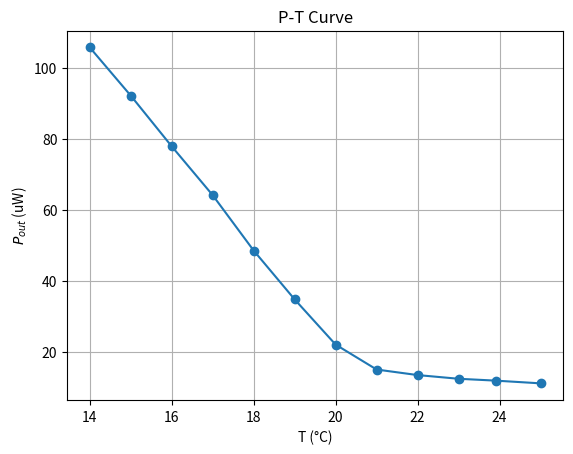

Write the Python code that produced this figure.
import numpy as np
from matplotlib import pyplot as plt

T = np.array([
    14.0, 
    15.0, 
    16.0, 
    17.0, 
    18.0, 
    19.0, 
    20.0, 
    21.0, 
    22.0, 
    23.0, 
    23.9, 
    25.0
])
P = np.array([
    105.7, 
    92.14, 
    77.86, 
    64.11, 
    48.53, 
    34.78, 
    22.06, 
    15.05, 
    13.49, 
    12.45, 
    11.93, 
    11.16
])

plt.plot(T, P, 'o-')
plt.xlabel('T (°C)')
plt.ylabel('$P_{out}$ (uW)')
plt.title('P-T Curve')
plt.grid()
plt.show()
